Dataset: Alzhiemer - MRI Scan (GitHub, codewithadityard/Alzheimers-MRI-Classification). Classes: mild demented, moderate demented.

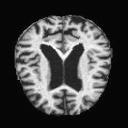
Label: moderate demented

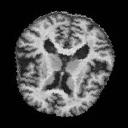
Label: mild demented

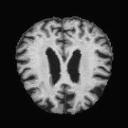
Label: mild demented

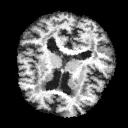
Label: mild demented

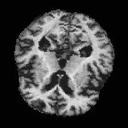
Label: mild demented

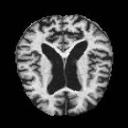
Label: moderate demented
